Dataset: plants_dataset (GitHub, teman67/Plant-Disease-Classification-Project). Classes: healthy, powdery mildew, rust.

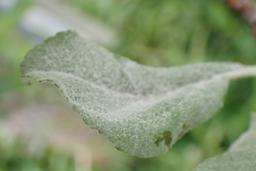
Label: powdery mildew

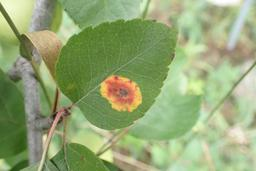
Label: rust

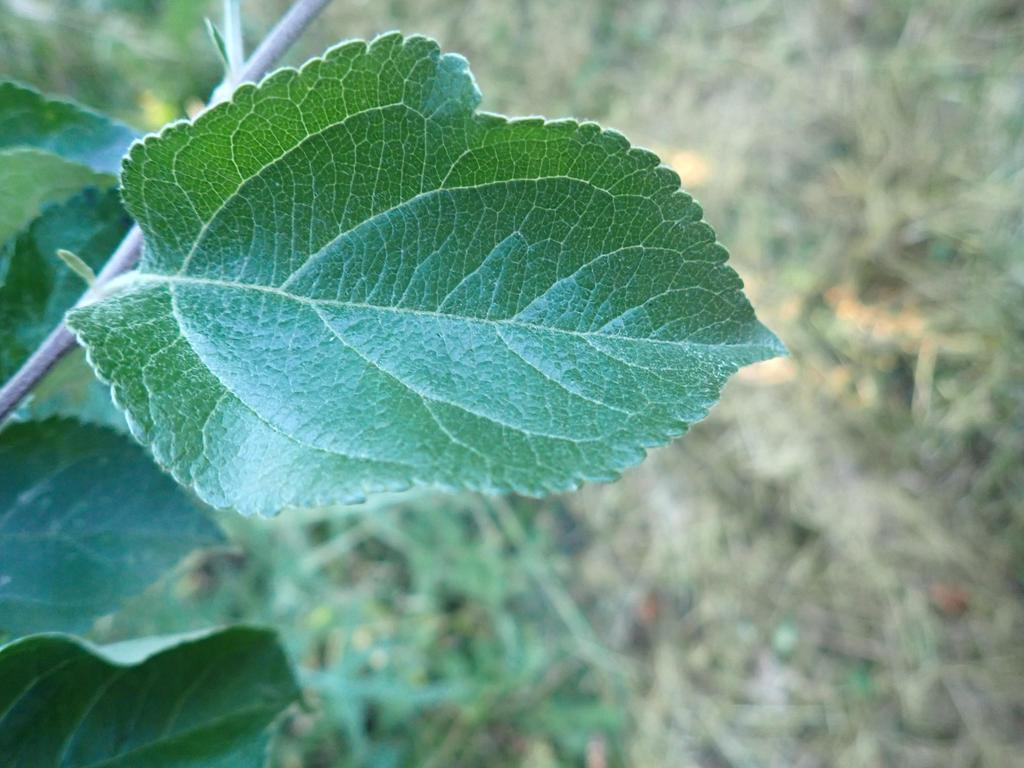
Label: healthy

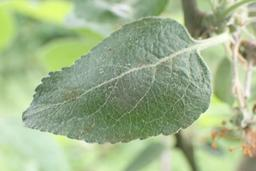
Label: powdery mildew

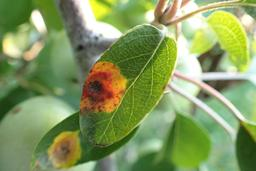
Label: rust

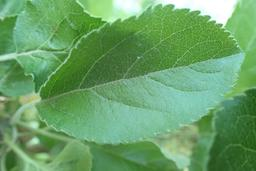
Label: healthy
